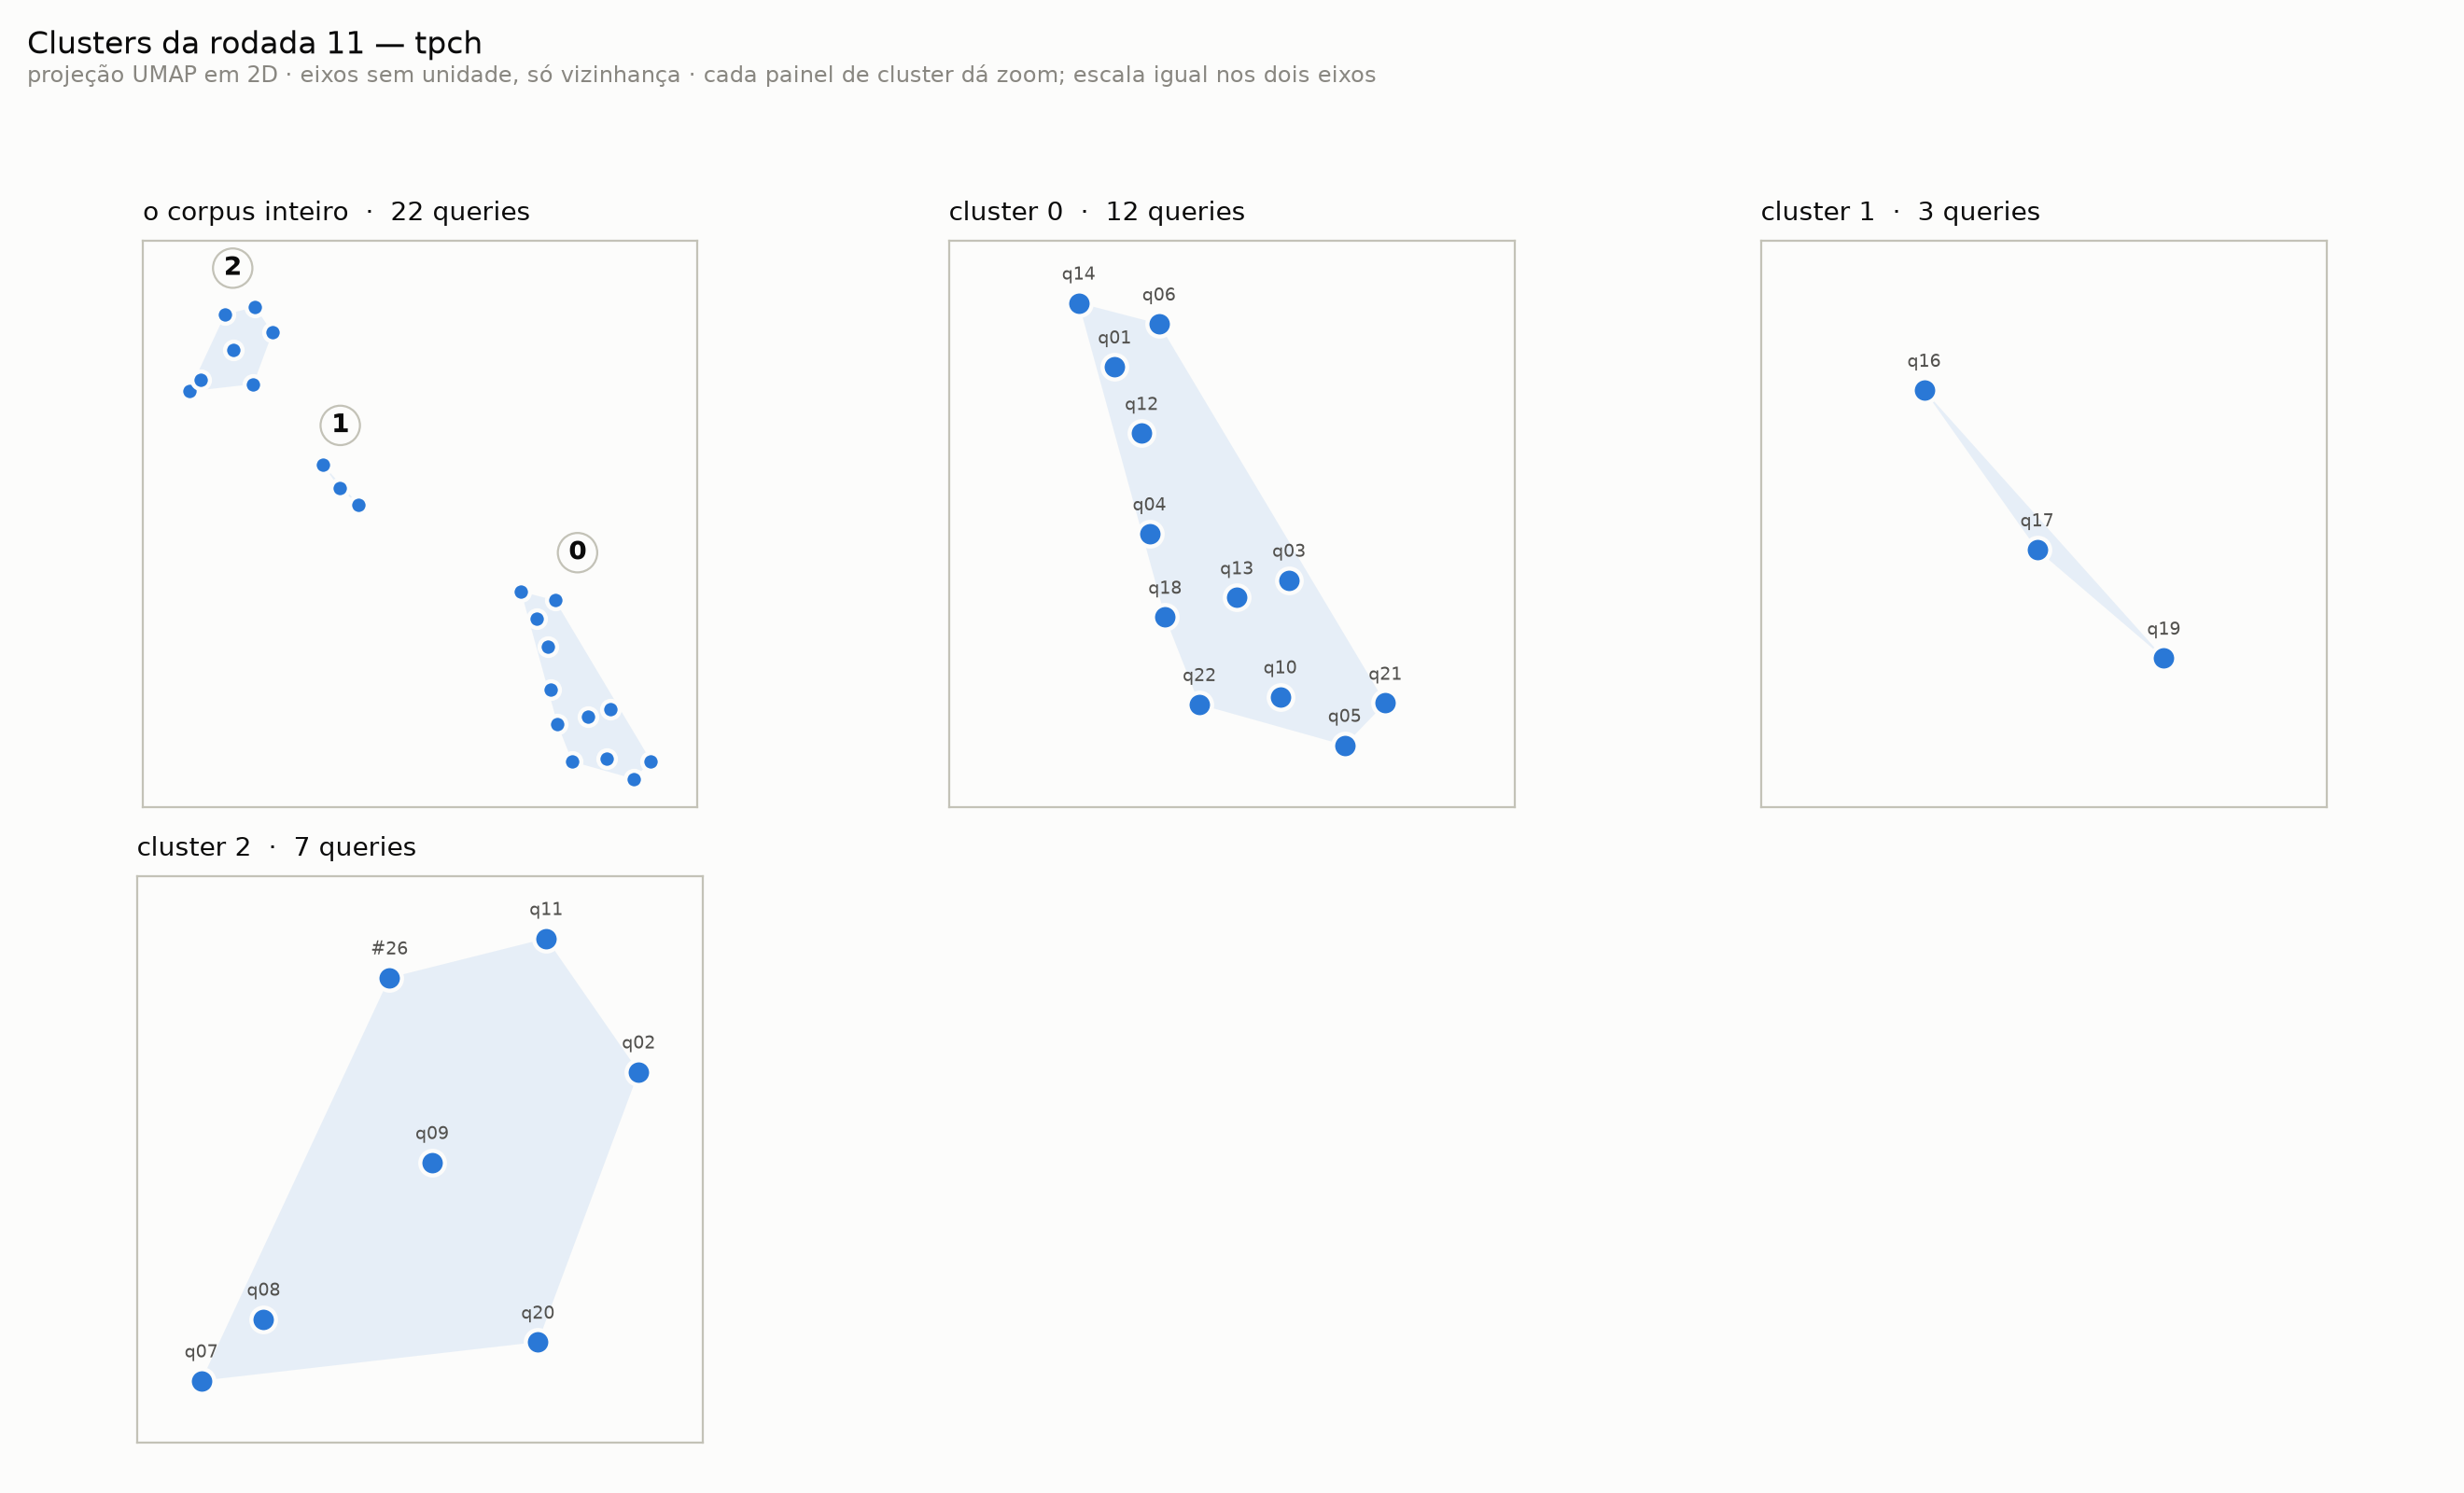

Values plotted in this chart, from the file beside it:
Cluster, Query, Probabilidade, Outlier, x, y, Execuções, Duração total (ms), Duração média (ms), Relações, Seq Scans, Linhas descartadas, Texto embedado
0, 48, 1, 0.0000, 13.59, -2.954, 6, 33913, 5652, customer, lineitem, orders, 12, 0, from customer, orders, lineitem where o_…
0, 32, 1, 0.0000, 13.32, -1.6, 6, 23341, 3890, lineitem, 6, 86118, from lineitem where l_shipdate <= (cast(…
0, 51, 1, 0.0000, 14.79, -3.42, 6, 11191, 1865, lineitem, nation, orders, supplier, 18, 4415982, from supplier, lineitem as l1, orders, n…
0, 34, 1, 0.0000, 14.27, -2.755, 6, 9320, 1553, customer, lineitem, orders, 12, 1937838, from customer, orders, lineitem where c_…
0, 44, 1, 0.0000, 13.98, -2.849, 6, 6057, 1010, customer, orders, 6, 32358, from (from customer left join orders on …
0, 41, 1, 0.0000, 14.22, -3.385, 6, 5730, 955.0, customer, lineitem, nation, orders, 24, 11930952, from customer, orders, lineitem, nation …
0, 43, 1, 0.0000, 13.47, -1.959, 6, 4618, 769.7, lineitem, orders, 12, 11940357, from orders, lineitem where o_orderkey =…
0, 36, 1, 0.0000, 14.57, -3.648, 6, 3151, 525.2, customer, lineitem, nation, orders, regi…, 30, 2545782, from customer, orders, lineitem, supplie…
0, 4, 1, 0.0000, 13.13, -1.254, 6, 3130, 521.7, lineitem, part, 12, 11849487, from lineitem, part where l_partkey = p_…
0, 37, 1, 0.0000, 13.56, -1.367, 6, 3095, 515.8, lineitem, 6, 11774454, from lineitem where l_shipdate >= cast($…
0, 52, 1, 0.0000, 13.78, -3.427, 6, 2823, 470.5, customer, orders, 18, 485508, from (from customer where pg_catalog.sub…
0, 35, 1, 0.0000, 13.51, -2.503, 6, 2335, 389.1, lineitem, orders, 6, 2886213, from orders where o_orderdate >= cast($1…
1, 47, 1, 0.0000, 10.81, 0.0673, 6, 87896899, 14649483, lineitem, part, 18, 36406689, from lineitem, part where p_partkey = l_…
1, 49, 1, 0.0000, 11.05, -0.1404, 6, 3586, 597.7, lineitem, part, 12, 12136143, from lineitem, part where (p_partkey = l…
1, 45, 1, 0.0000, 10.59, 0.3733, 6, 3064, 510.6, part, partsupp, supplier, 18, 400995, from partsupp, part where p_partkey = ps…
2, 50, 1, 0.0000, 9.704, 1.399, 6, 89632166, 14938694, lineitem, nation, part, partsupp, suppli…, 24, 37194252, from supplier, nation where s_suppkey in…
2, 40, 1, 0.0000, 9.446, 1.837, 6, 11711, 1952, lineitem, nation, orders, part, partsupp…, 36, 441479, from (from part, supplier, lineitem, par…
2, 26, 1, 0.0000, 9.342, 2.288, 6, 6923, 1154, lineitem, supplier, 12, 23085330, from supplier, revenue0 where s_suppkey …
2, 33, 1, 0.0000, 9.95, 2.058, 6, 6773, 1129, nation, part, partsupp, region, supplier, 36, 796818, from part, supplier, partsupp, nation, r…
2, 38, 1, 0.0000, 8.883, 1.305, 6, 4435, 739.2, customer, lineitem, nation, orders, supp…, 30, 276, from (from supplier, lineitem, orders, c…
2, 39, 1, 0.0000, 9.035, 1.455, 6, 3815, 635.9, customer, lineitem, nation, orders, part…, 36, 2913232, from (from part, supplier, lineitem, ord…
2, 42, 1, 0.0000, 9.725, 2.384, 6, 1308, 218.0, nation, partsupp, supplier, 36, 288, from partsupp, supplier, nation where ps…
